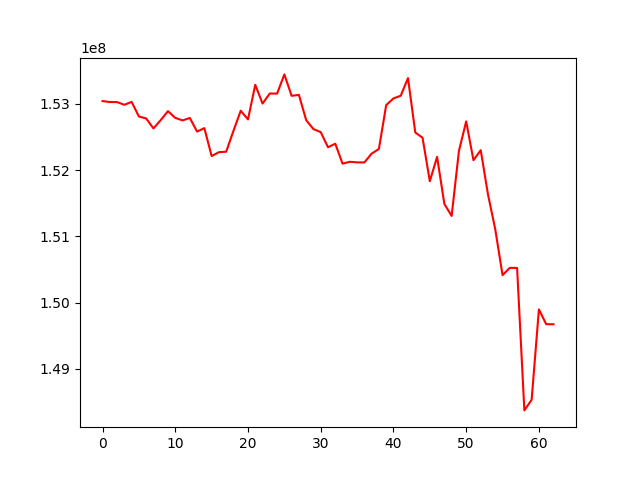

Values plotted in this chart, from the file beside it:
, 0
0, 153043280
1, 153029037
2, 153027395
3, 152987024
4, 153030589
5, 152810169
6, 152780342
7, 152629698
8, 152755845
9, 152891272
10, 152789254
11, 152750893
12, 152787852
13, 152582137
14, 152634449
15, 152212741
16, 152271491
17, 152278115
18, 152593501
19, 152897437
20, 152766340
21, 153289305
22, 153005484
23, 153157856
24, 153155705
25, 153446039
26, 153122417
27, 153136972
28, 152754370
29, 152619753
30, 152573639
31, 152345448
32, 152399053
33, 152097401
34, 152125930
35, 152117008
36, 152115886
37, 152249148
38, 152319180
39, 152981479
40, 153083474
41, 153123797
42, 153390285
43, 152568727
44, 152489125
45, 151832429
46, 152200147
47, 151489324
48, 151307465
49, 152287279
50, 152736699
51, 152149513
52, 152301063
53, 151631272
54, 151105098
55, 150414318
56, 150523931
57, 150522449
58, 148370267
59, 148531118
... 3 more rows
